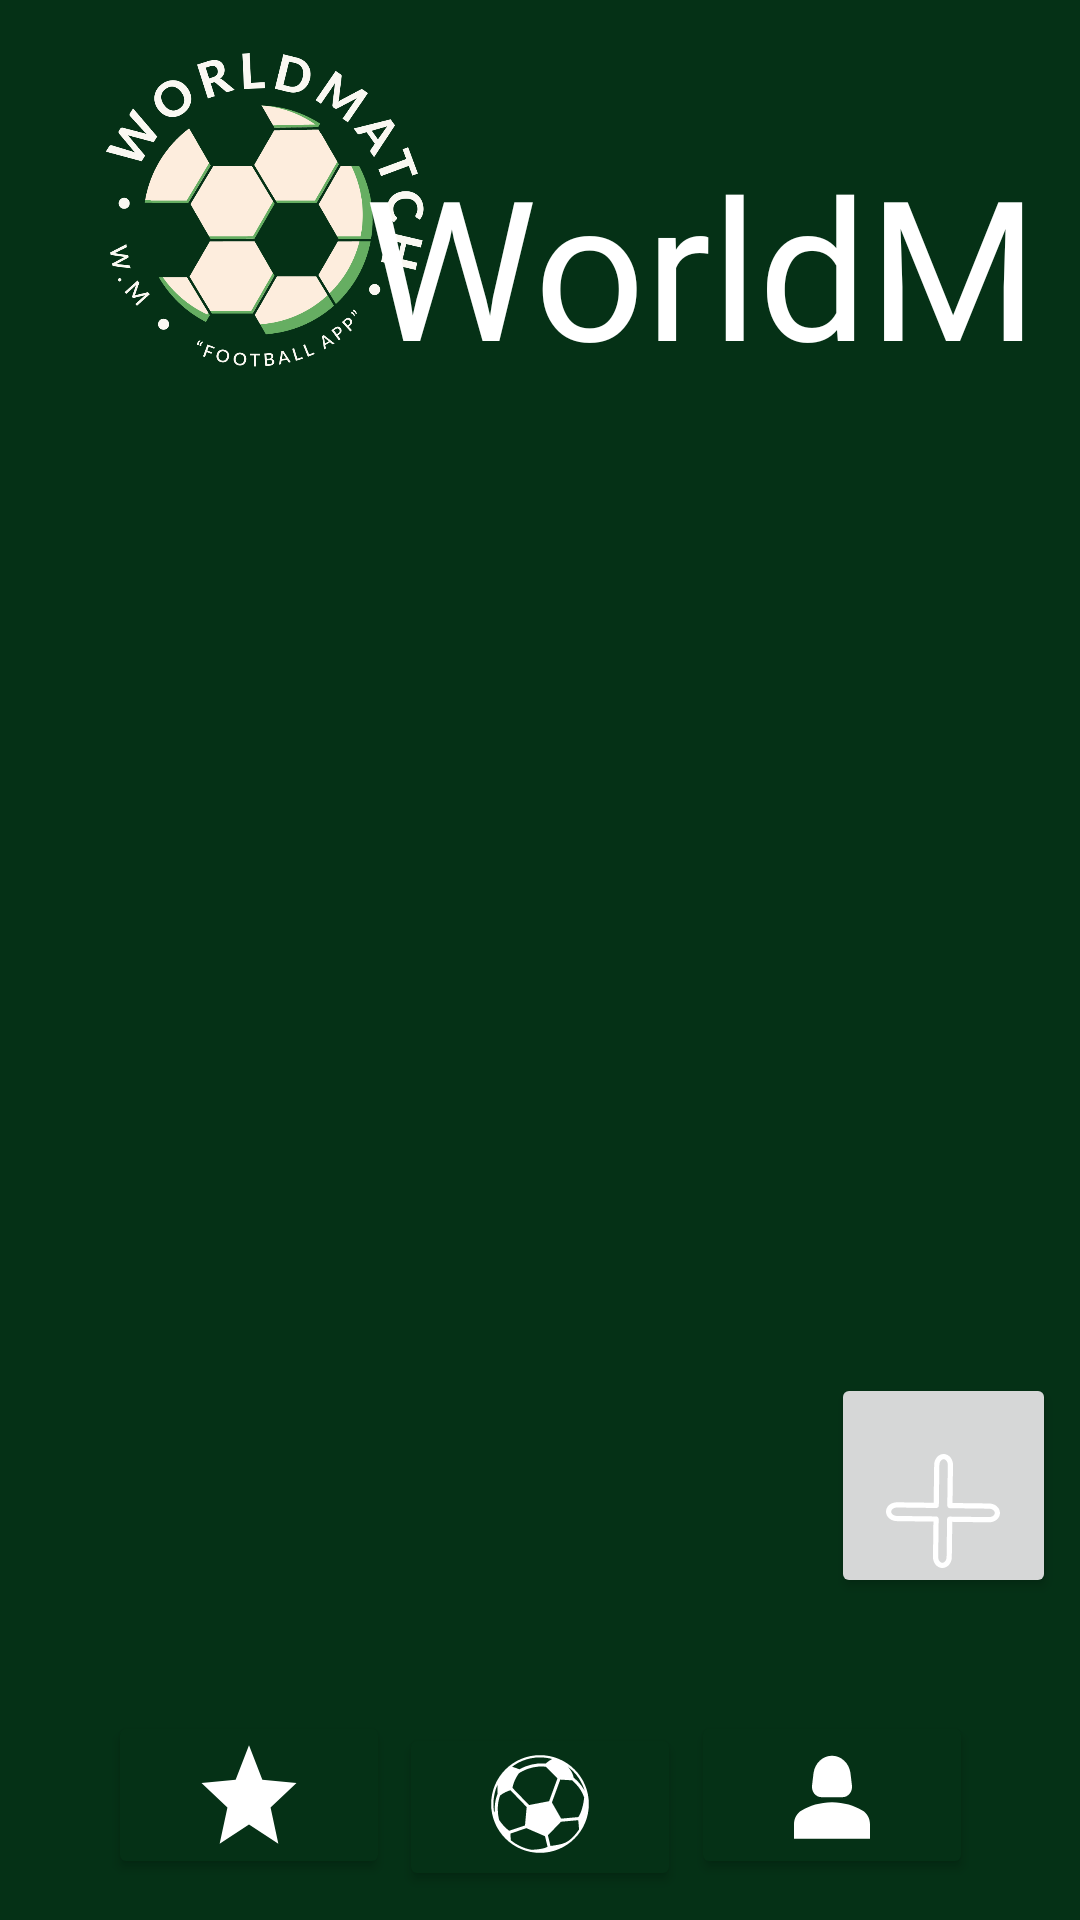

Write the Android layout XML for this screen, with the resource values it uses.
<!-- AndroidManifest.xml: application theme Theme.WorldMatch -->
<!-- res/layout/activity_menu_admin.xml -->
<?xml version="1.0" encoding="utf-8"?>
<androidx.constraintlayout.widget.ConstraintLayout xmlns:android="http://schemas.android.com/apk/res/android"
    xmlns:app="http://schemas.android.com/apk/res-auto"
    xmlns:tools="http://schemas.android.com/tools"
    android:layout_width="match_parent"
    android:layout_height="match_parent"
    android:background="@color/fondo"
    tools:context=".MenuAdmin">

    <ImageView
        android:id="@+id/imageView2"
        android:layout_width="171dp"
        android:layout_height="153dp"
        app:layout_constraintBottom_toTopOf="@+id/guideline6"
        app:layout_constraintStart_toStartOf="parent"
        app:layout_constraintTop_toTopOf="parent"
        app:srcCompat="@drawable/ic_logo" />

    <androidx.constraintlayout.widget.Guideline
        android:id="@+id/guideline6"
        android:layout_width="wrap_content"
        android:layout_height="wrap_content"
        android:orientation="horizontal"
        app:layout_constraintGuide_percent="0.23119015" />

    <TextView
        android:id="@+id/textView"
        android:layout_width="228dp"
        android:layout_height="73dp"
        android:fontFamily="@font/fuete"
        android:text="WorldMatch"
        android:textAlignment="center"
        android:textColor="@color/white"
        android:textSize="65dp"
        app:layout_constraintBottom_toTopOf="@+id/guideline6"
        app:layout_constraintEnd_toEndOf="parent"
        app:layout_constraintStart_toStartOf="@+id/guideline7"
        app:layout_constraintTop_toTopOf="@+id/guideline8" />

    <androidx.constraintlayout.widget.Guideline
        android:id="@+id/guideline7"
        android:layout_width="wrap_content"
        android:layout_height="wrap_content"
        android:orientation="vertical"
        app:layout_constraintGuide_percent="0.29683697" />

    <androidx.constraintlayout.widget.Guideline
        android:id="@+id/guideline8"
        android:layout_width="wrap_content"
        android:layout_height="wrap_content"
        android:orientation="horizontal"
        app:layout_constraintGuide_percent="0.023255814" />

    <androidx.constraintlayout.widget.Guideline
        android:id="@+id/guideline18"
        android:layout_width="wrap_content"
        android:layout_height="wrap_content"
        android:orientation="horizontal"
        app:layout_constraintGuide_percent="0.87" />

    <Button
        android:id="@+id/Partidos"
        android:backgroundTint="@color/fondo"
        android:layout_width="94dp"
        android:layout_height="56dp"
        android:drawableBottom="@drawable/ic_field"
        app:startIconTint="@color/white"
        android:layout_marginTop="8dp"
        app:layout_constraintBottom_toBottomOf="parent"
        app:layout_constraintEnd_toEndOf="parent"
        app:layout_constraintStart_toStartOf="parent"
        app:layout_constraintTop_toTopOf="@+id/guideline18" />

    <Button
        android:id="@+id/Perfil"
        android:layout_width="94dp"
        android:layout_height="56dp"
        android:backgroundTint="@color/fondo"
        android:drawableBottom="@drawable/ic_person"
        app:layout_constraintBottom_toBottomOf="parent"
        app:layout_constraintEnd_toEndOf="parent"
        app:layout_constraintStart_toStartOf="@+id/guideline33"
        app:layout_constraintTop_toTopOf="@+id/guideline18" />

    <Button
        android:id="@+id/Favoritos"
        android:backgroundTint="@color/fondo"
        android:layout_width="94dp"
        android:layout_height="56dp"
        android:drawableBottom="@drawable/ic_star"
        app:layout_constraintBottom_toBottomOf="parent"
        app:layout_constraintEnd_toStartOf="@+id/guideline32"
        app:layout_constraintStart_toStartOf="parent"
        app:layout_constraintTop_toTopOf="@+id/guideline18" />

    <androidx.constraintlayout.widget.Guideline
        android:id="@+id/guideline32"
        android:layout_width="wrap_content"
        android:layout_height="wrap_content"
        android:orientation="vertical"
        app:layout_constraintGuide_percent="0.46" />

    <androidx.constraintlayout.widget.Guideline
        android:id="@+id/guideline33"
        android:layout_width="wrap_content"
        android:layout_height="wrap_content"
        android:orientation="vertical"
        app:layout_constraintGuide_percent="0.54" />

    <androidx.recyclerview.widget.RecyclerView
        android:id="@+id/RecyclerView"
        android:layout_width="436dp"
        android:layout_height="428dp"
        android:layout_margin="8dp"
        app:layout_constraintBottom_toBottomOf="parent"
        app:layout_constraintEnd_toEndOf="parent"
        app:layout_constraintHorizontal_bias="0.529"
        app:layout_constraintStart_toStartOf="parent"
        app:layout_constraintTop_toTopOf="parent"
        app:layout_constraintVertical_bias="0.644" />

    <androidx.constraintlayout.widget.Guideline
        android:id="@+id/guideline34"
        android:layout_width="wrap_content"
        android:layout_height="wrap_content"
        android:orientation="horizontal"
        app:layout_constraintGuide_begin="152dp" />

    <androidx.constraintlayout.widget.Guideline
        android:id="@+id/guideline35"
        android:layout_width="wrap_content"
        android:layout_height="wrap_content"
        android:orientation="horizontal"
        app:layout_constraintGuide_begin="617dp" />

    <Button
        android:id="@+id/anadirLiga"
        android:layout_width="75dp"
        android:layout_height="75dp"
        android:drawableBottom="@drawable/ic_mas"
        app:layout_constraintBottom_toTopOf="@+id/guideline51"
        app:layout_constraintEnd_toEndOf="parent"
        app:layout_constraintStart_toStartOf="@+id/guideline50"
        app:layout_constraintTop_toTopOf="@+id/guideline52" />

    <androidx.constraintlayout.widget.Guideline
        android:id="@+id/guideline50"
        android:layout_width="wrap_content"
        android:layout_height="wrap_content"
        android:orientation="vertical"
        app:layout_constraintGuide_begin="269dp" />

    <androidx.constraintlayout.widget.Guideline
        android:id="@+id/guideline51"
        android:layout_width="wrap_content"
        android:layout_height="wrap_content"
        android:orientation="horizontal"
        app:layout_constraintGuide_begin="542dp" />

    <androidx.constraintlayout.widget.Guideline
        android:id="@+id/guideline52"
        android:layout_width="wrap_content"
        android:layout_height="wrap_content"
        android:orientation="horizontal"
        app:layout_constraintGuide_begin="448dp" />

</androidx.constraintlayout.widget.ConstraintLayout>
<!-- resources referenced by this layout -->
<resources>
  <color name="fondo">#053116</color>
  <color name="white">#FFFFFFFF</color>
  <!-- drawable ic_field: vector/xml drawable (drawable, 2861 chars, omitted) -->
  <!-- drawable ic_logo: png bitmap (drawable, 126070 bytes) -->
  <!-- drawable ic_mas (drawable) -->
  <vector xmlns:android="http://schemas.android.com/apk/res/android"
      android:width="38dp"
      android:height="38dp"
      android:viewportWidth="611.98"
      android:viewportHeight="611.98">
    <path
        android:fillColor="#FFFFFF"
        android:pathData="M302.63,611.98c-0.06,0 -0.5,0 -0.59,0c-27.91,-0.37 -50.29,-27.15 -49.9,-59.74l2.44,-189.26l-196.18,-2.53c-15.23,-0.19 -29.62,-5.3 -40.5,-14.39c-11.56,-9.62 -18.09,-23.11 -17.89,-36.99c0.37,-27.96 26.19,-49.87 58.84,-49.87l197.05,2.52l2.61,-203.31c0.45,-32.22 23.22,-58.42 50.82,-58.42c14.44,0.17 27.74,7.04 37.1,18.85c8.78,11.13 13.52,25.66 13.35,40.89l-2.61,203.28l196.35,2.52c32.56,0.45 58.78,23.48 58.45,51.38c-0.39,28.02 -26.25,49.92 -58.9,49.92l0,0l-197.22,-2.52l-2.44,189.23C353,585.78 330.22,611.98 302.63,611.98zM59.35,287.25c-17.05,0 -31.16,10.15 -31.3,22.18c-0.11,7.4 4.85,12.65 7.8,15.15c5.89,4.88 14.22,7.77 22.89,7.88l210.24,2.69c3.7,0.06 7.26,1.57 9.87,4.23c2.58,2.66 4.04,6.25 3.98,9.96l-2.64,203.25c-0.2,16.83 9.96,31.19 22.24,31.35l0.2,14.02v-14.02c12.14,0 22.55,-14.08 22.77,-30.77l2.64,-203.25c0.11,-7.68 6.37,-13.85 14.02,-13.85c0.06,0 0.11,0 0.2,0l210.35,2.69l0,0c17.36,0 31.19,-9.95 31.35,-22.21c0.14,-12.23 -13.94,-22.75 -30.79,-22.97L342.79,290.9c-3.7,-0.06 -7.26,-1.57 -9.87,-4.24c-2.58,-2.66 -4.04,-6.25 -3.98,-9.96l2.81,-217.33c0.11,-8.69 -2.55,-17.11 -7.29,-23.11c-2.38,-3.03 -7.52,-8.13 -14.92,-8.22c-12.31,0 -22.77,14.08 -22.97,30.74l-2.81,217.3c-0.11,7.68 -6.37,13.85 -14.02,13.85c-0.06,0 -0.11,0 -0.2,0L59.35,287.25L59.35,287.25z"/>
  </vector>
  <!-- drawable ic_person (drawable) -->
  <vector android:height="38dp"
      android:viewportHeight="22" android:viewportWidth="24"
      android:width="38dp" xmlns:android="http://schemas.android.com/apk/res/android">
      <path android:fillColor="@android:color/white" android:pathData="M18.39,14.56C16.71,13.7 14.53,13 12,13c-2.53,0 -4.71,0.7 -6.39,1.56C4.61,15.07 4,16.1 4,17.22V20h16v-2.78C20,16.1 19.39,15.07 18.39,14.56z"/>
      <path android:fillColor="@android:color/white" android:pathData="M9.78,12h4.44c1.21,0 2.14,-1.06 1.98,-2.26l-0.32,-2.45C15.57,5.39 13.92,4 12,4S8.43,5.39 8.12,7.29L7.8,9.74C7.64,10.94 8.57,12 9.78,12z"/>
  </vector>
  <!-- drawable ic_star (drawable) -->
  <vector android:height="38dp"
      android:viewportHeight="22" android:viewportWidth="24"
      android:width="38dp" xmlns:android="http://schemas.android.com/apk/res/android">
      <path android:fillColor="@android:color/white" android:pathData="M12,17.27L18.18,21l-1.64,-7.03L22,9.24l-7.19,-0.61L12,2 9.19,8.63 2,9.24l5.46,4.73L5.82,21z"/>
  </vector>
  <style name="Theme.WorldMatch" parent="Base.Theme.WorldMatch" />
  <style name="Base.Theme.WorldMatch" parent="Theme.Material3.DayNight.NoActionBar">
          
          
      </style>
</resources>
